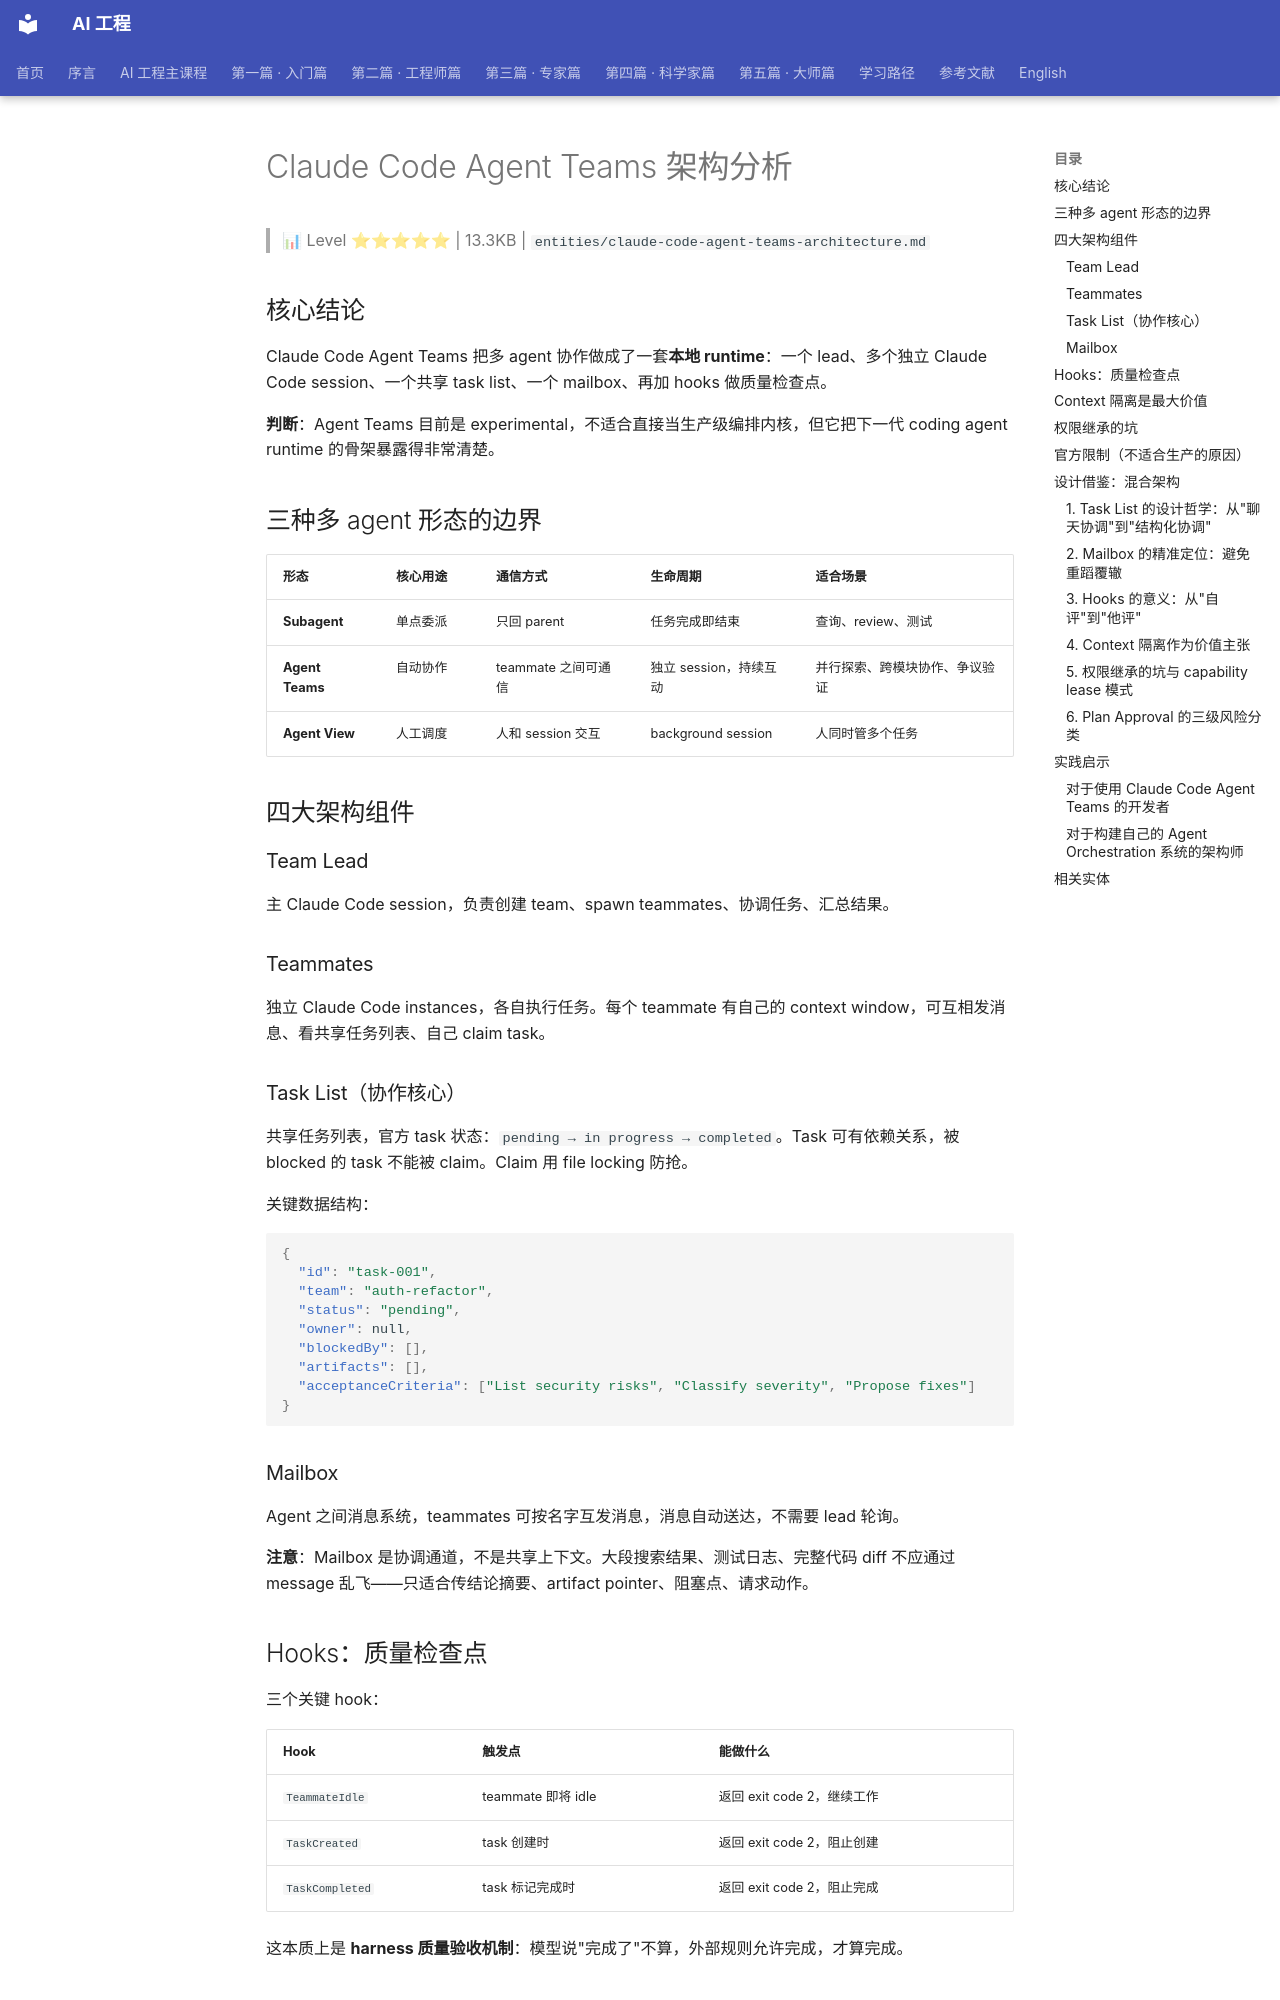

repository: QianJinGuo/wiki-book · page: ch09/106-claude-code-agent-teams.html · generator: mkdocs

# Claude Code Agent Teams 架构分析

> 📊 Level ⭐⭐⭐⭐⭐ | 13.3KB | `entities/claude-code-agent-teams-architecture.md`

## 核心结论

Claude Code Agent Teams 把多 agent 协作做成了一套**本地 runtime**：一个 lead、多个独立 Claude Code session、一个共享 task list、一个 mailbox、再加 hooks 做质量检查点。

**判断**：Agent Teams 目前是 experimental，不适合直接当生产级编排内核，但它把下一代 coding agent runtime 的骨架暴露得非常清楚。

## 三种多 agent 形态的边界

| 形态 | 核心用途 | 通信方式 | 生命周期 | 适合场景 |
|------|---------|---------|---------|---------|
| **Subagent** | 单点委派 | 只回 parent | 任务完成即结束 | 查询、review、测试 |
| **Agent Teams** | 自动协作 | teammate 之间可通信 | 独立 session，持续互动 | 并行探索、跨模块协作、争议验证 |
| **Agent View** | 人工调度 | 人和 session 交互 | background session | 人同时管多个任务 |

## 四大架构组件

### Team Lead
主 Claude Code session，负责创建 team、spawn teammates、协调任务、汇总结果。

### Teammates
独立 Claude Code instances，各自执行任务。每个 teammate 有自己的 context window，可互相发消息、看共享任务列表、自己 claim task。

### Task List（协作核心）
共享任务列表，官方 task 状态：`pending → in progress → completed`。Task 可有依赖关系，被 blocked 的 task 不能被 claim。Claim 用 file locking 防抢。

关键数据结构：
```json
{
  "id": "task-001",
  "team": "auth-refactor",
  "status": "pending",
  "owner": null,
  "blockedBy": [],
  "artifacts": [],
  "acceptanceCriteria": ["List security risks", "Classify severity", "Propose fixes"]
}
```

### Mailbox
Agent 之间消息系统，teammates 可按名字互发消息，消息自动送达，不需要 lead 轮询。

**注意**：Mailbox 是协调通道，不是共享上下文。大段搜索结果、测试日志、完整代码 diff 不应通过 message 乱飞——只适合传结论摘要、artifact pointer、阻塞点、请求动作。

## Hooks：质量检查点

三个关键 hook：

| Hook | 触发点 | 能做什么 |
|------|--------|---------|
| `TeammateIdle` | teammate 即将 idle | 返回 exit code 2，继续工作 |
| `TaskCreated` | task 创建时 | 返回 exit code 2，阻止创建 |
| `TaskCompleted` | task 标记完成时 | 返回 exit code 2，阻止完成 |

这本质上是 **harness 质量验收机制**：模型说"完成了"不算，外部规则允许完成，才算完成。

## Context 隔离是最大价值

每个 teammate 有独立 context window。Spawn 时加载 CLAUDE.md、MCP servers、skills 和 lead 的 spawn prompt，**不继承 lead 的 conversation history**。

价值不是"更聪明"，而是降低上下文互相污染。

## 权限继承的坑

Teammates 初始使用 lead 的 permission settings。如果 lead 用 `--dangerously-skip-permissions`，teammates 也会继承。

建议用 **capability lease**：

```json
{
  "agentId": "worker-auth-reviewer",
  "allowedTools": ["read_file", "grep", "run_test"],
  "deniedTools": ["write_file", "deploy", "db_write"],
  "allowedPaths": ["src/auth/**", "tests/auth/**"]
}
```
